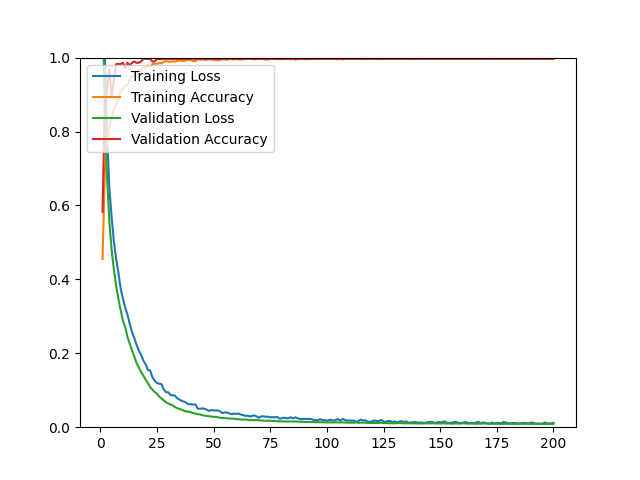

The data file committed next to this chart (first rows):
epoch, loss, acc, val_loss, val_acc
1, 1.348, 0.4550, 1.145, 0.5825
2, 1.014, 0.6893, 0.8628, 0.8737
3, 0.7935, 0.7697, 0.6756, 0.9158
4, 0.6476, 0.8178, 0.5561, 0.9684
5, 0.5685, 0.8364, 0.4804, 0.8912
6, 0.5021, 0.8628, 0.4269, 0.9404
7, 0.4556, 0.8738, 0.3825, 0.9825
8, 0.4180, 0.8868, 0.3475, 0.9825
9, 0.3750, 0.9117, 0.3162, 0.9825
10, 0.3482, 0.9148, 0.2876, 0.9860
11, 0.3233, 0.9235, 0.2711, 0.9719
12, 0.3045, 0.9251, 0.2444, 0.9860
13, 0.2797, 0.9424, 0.2265, 0.9789
14, 0.2577, 0.9503, 0.2080, 0.9860
15, 0.2413, 0.9550, 0.1918, 0.9895
16, 0.2230, 0.9645, 0.1736, 0.9860
17, 0.2075, 0.9653, 0.1616, 0.9860
18, 0.1960, 0.9661, 0.1495, 0.9895
19, 0.1800, 0.9752, 0.1396, 0.9965
20, 0.1707, 0.9724, 0.1285, 0.9965
21, 0.1552, 0.9783, 0.1198, 0.9965
22, 0.1532, 0.9763, 0.1089, 0.9965
23, 0.1354, 0.9819, 0.1018, 0.9895
24, 0.1256, 0.9834, 0.0951, 0.9895
25, 0.1196, 0.9830, 0.0906, 0.9965
26, 0.1175, 0.9850, 0.0830, 0.9965
27, 0.1168, 0.9846, 0.0778, 0.9965
28, 0.1025, 0.9886, 0.0725, 0.9965
29, 0.0947, 0.9909, 0.0678, 0.9965
30, 0.0946, 0.9890, 0.0640, 0.9965
31, 0.0873, 0.9886, 0.0616, 0.9965
32, 0.0866, 0.9905, 0.0589, 0.9965
33, 0.0848, 0.9886, 0.0544, 0.9965
34, 0.0781, 0.9917, 0.0514, 0.9965
35, 0.0746, 0.9921, 0.0492, 0.9965
36, 0.0711, 0.9909, 0.0472, 0.9965
37, 0.0689, 0.9905, 0.0443, 0.9965
38, 0.0659, 0.9929, 0.0423, 0.9965
39, 0.0616, 0.9949, 0.0420, 0.9965
40, 0.0621, 0.9929, 0.0403, 0.9965
41, 0.0614, 0.9905, 0.0380, 0.9965
42, 0.0613, 0.9905, 0.0369, 0.9965
43, 0.0503, 0.9961, 0.0354, 0.9965
44, 0.0499, 0.9941, 0.0346, 0.9965
45, 0.0508, 0.9957, 0.0322, 0.9965
46, 0.0500, 0.9937, 0.0313, 0.9965
47, 0.0472, 0.9941, 0.0302, 0.9965
48, 0.0440, 0.9965, 0.0292, 0.9965
49, 0.0464, 0.9949, 0.0289, 0.9965
50, 0.0452, 0.9937, 0.0279, 0.9965
51, 0.0455, 0.9937, 0.0282, 0.9965
52, 0.0455, 0.9921, 0.0268, 0.9965
53, 0.0419, 0.9941, 0.0252, 0.9965
54, 0.0381, 0.9961, 0.0247, 0.9965
55, 0.0404, 0.9945, 0.0246, 0.9965
56, 0.0393, 0.9941, 0.0239, 0.9965
57, 0.0372, 0.9961, 0.0233, 0.9965
58, 0.0351, 0.9957, 0.0233, 0.9965
59, 0.0369, 0.9949, 0.0229, 0.9965
60, 0.0357, 0.9961, 0.0219, 0.9965
... 140 more rows
